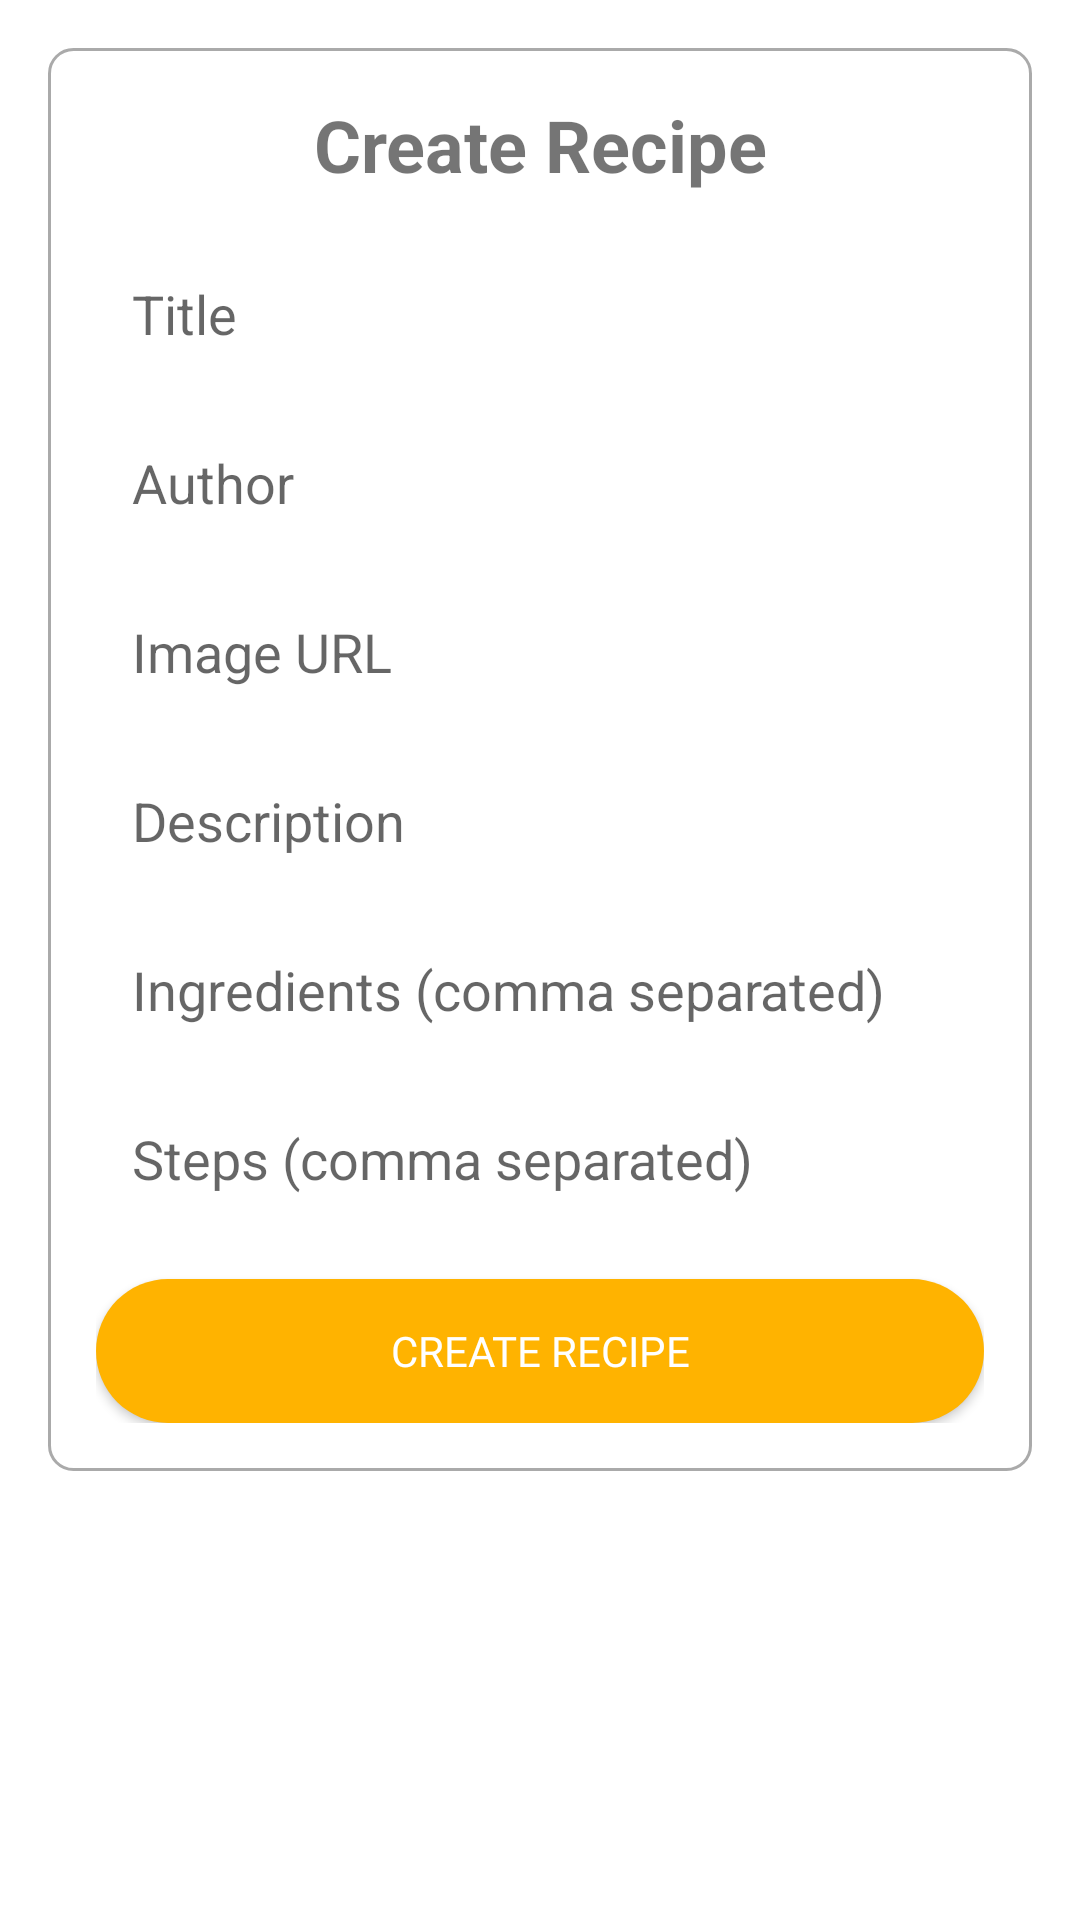

Android layout source for this screen:
<!-- AndroidManifest.xml: application theme Theme.COOKIT -->
<!-- res/layout/activity_create_recipes.xml -->
<?xml version="1.0" encoding="utf-8"?>
<LinearLayout xmlns:android="http://schemas.android.com/apk/res/android"
    xmlns:app="http://schemas.android.com/apk/res-auto"
    xmlns:tools="http://schemas.android.com/tools"
    android:id="@+id/main"
    android:layout_width="match_parent"
    android:layout_height="match_parent"
    tools:context=".ui.admin.CreateRecipes">

    <!-- res/layout/activity_create_recipe.xml -->
    <ScrollView xmlns:android="http://schemas.android.com/apk/res/android"
        android:layout_width="match_parent"
        android:layout_height="match_parent"
        android:padding="16dp">

        <LinearLayout
            android:layout_width="match_parent"
            android:layout_height="wrap_content"
            android:orientation="vertical"
            android:padding="16dp"
            android:background="@drawable/rounded_corner_background">

            <TextView
                android:layout_width="match_parent"
                android:layout_height="wrap_content"
                android:text="Create Recipe"
                android:textSize="24sp"
                android:textStyle="bold"
                android:gravity="center"
                android:paddingBottom="16dp" />

            <EditText
                android:id="@+id/etTitle"
                android:layout_width="match_parent"
                android:layout_height="wrap_content"
                android:hint="Title"
                android:inputType="text"
                android:padding="12dp"
                android:background="@drawable/edit_text_background" />

            <EditText
                android:id="@+id/etAuthor"
                android:layout_width="match_parent"
                android:layout_height="wrap_content"
                android:hint="Author"
                android:inputType="text"
                android:padding="12dp"
                android:background="@drawable/edit_text_background"
                android:layout_marginTop="8dp" />

            <EditText
                android:id="@+id/etImage"
                android:layout_width="match_parent"
                android:layout_height="wrap_content"
                android:hint="Image URL"
                android:inputType="textUri"
                android:padding="12dp"
                android:background="@drawable/edit_text_background"
                android:layout_marginTop="8dp" />

            <EditText
                android:id="@+id/etDescription"
                android:layout_width="match_parent"
                android:layout_height="wrap_content"
                android:hint="Description"
                android:inputType="textMultiLine"
                android:padding="12dp"
                android:background="@drawable/edit_text_background"
                android:layout_marginTop="8dp" />

            <EditText
                android:id="@+id/etIngredients"
                android:layout_width="match_parent"
                android:layout_height="wrap_content"
                android:hint="Ingredients (comma separated)"
                android:inputType="text"
                android:padding="12dp"
                android:background="@drawable/edit_text_background"
                android:layout_marginTop="8dp" />

            <EditText
                android:id="@+id/etSteps"
                android:layout_width="match_parent"
                android:layout_height="wrap_content"
                android:hint="Steps (comma separated)"
                android:inputType="text"
                android:padding="12dp"
                android:background="@drawable/edit_text_background"
                android:layout_marginTop="8dp" />

            <Button
                android:id="@+id/btnCreate"
                android:layout_width="match_parent"
                android:layout_height="wrap_content"
                android:text="Create Recipe"
                android:background="@drawable/button_submit"
                android:textColor="@android:color/white"
                android:fontFamily="@font/montserrat_bold"
                android:padding="12dp"
                android:layout_marginTop="16dp" />
        </LinearLayout>
    </ScrollView>

</LinearLayout>
<!-- resources referenced by this layout -->
<resources>
  <!-- drawable button_submit (drawable) -->
  <?xml version="1.0" encoding="utf-8"?>
  <selector xmlns:android="http://schemas.android.com/apk/res/android">
      
      <item android:state_pressed="true">
          <shape android:shape="rectangle">
              <corners android:radius="30dp" /> 
              <solid android:color="@color/md_amber_900" /> 
          </shape>
      </item>
  
      
      <item>
          <shape android:shape="rectangle">
              <corners android:radius="30dp" /> 
              <solid android:color="@color/md_amber_600" /> 
          </shape>
      </item>
  </selector>
  <!-- drawable rounded_corner_background (drawable) -->
  <?xml version="1.0" encoding="utf-8"?>
  <shape xmlns:android="http://schemas.android.com/apk/res/android">
      <solid android:color="@android:color/white" />
      <corners android:radius="8dp" />
      <padding android:left="16dp" android:top="16dp" android:right="16dp" android:bottom="16dp" />
      <stroke android:width="1dp" android:color="@android:color/darker_gray" />
  </shape>
  <style name="Theme.COOKIT" parent="Theme.MaterialComponents.DayNight.NoActionBar">
          
          <item name="colorPrimary">@color/md_amber_600</item>
          <item name="colorPrimaryVariant">@color/md_amber_900</item>
          <item name="colorOnPrimary">@color/white</item>
          
          <item name="colorSecondary">@color/md_teal_200</item>
          <item name="colorSecondaryVariant">@color/md_teal_700</item>
          <item name="colorOnSecondary">@color/black</item>
          
          <item name="android:statusBarColor">?attr/colorPrimaryVariant</item>
          
      </style>
  <color name="md_amber_900">#FF6F00</color>
  <color name="md_amber_600">#FFB300</color>
  <color name="white">#FFFFFFFF</color>
  <color name="md_teal_200">#80CBC4</color>
  <color name="md_teal_700">#00796B</color>
  <color name="black">#FF000000</color>
</resources>
